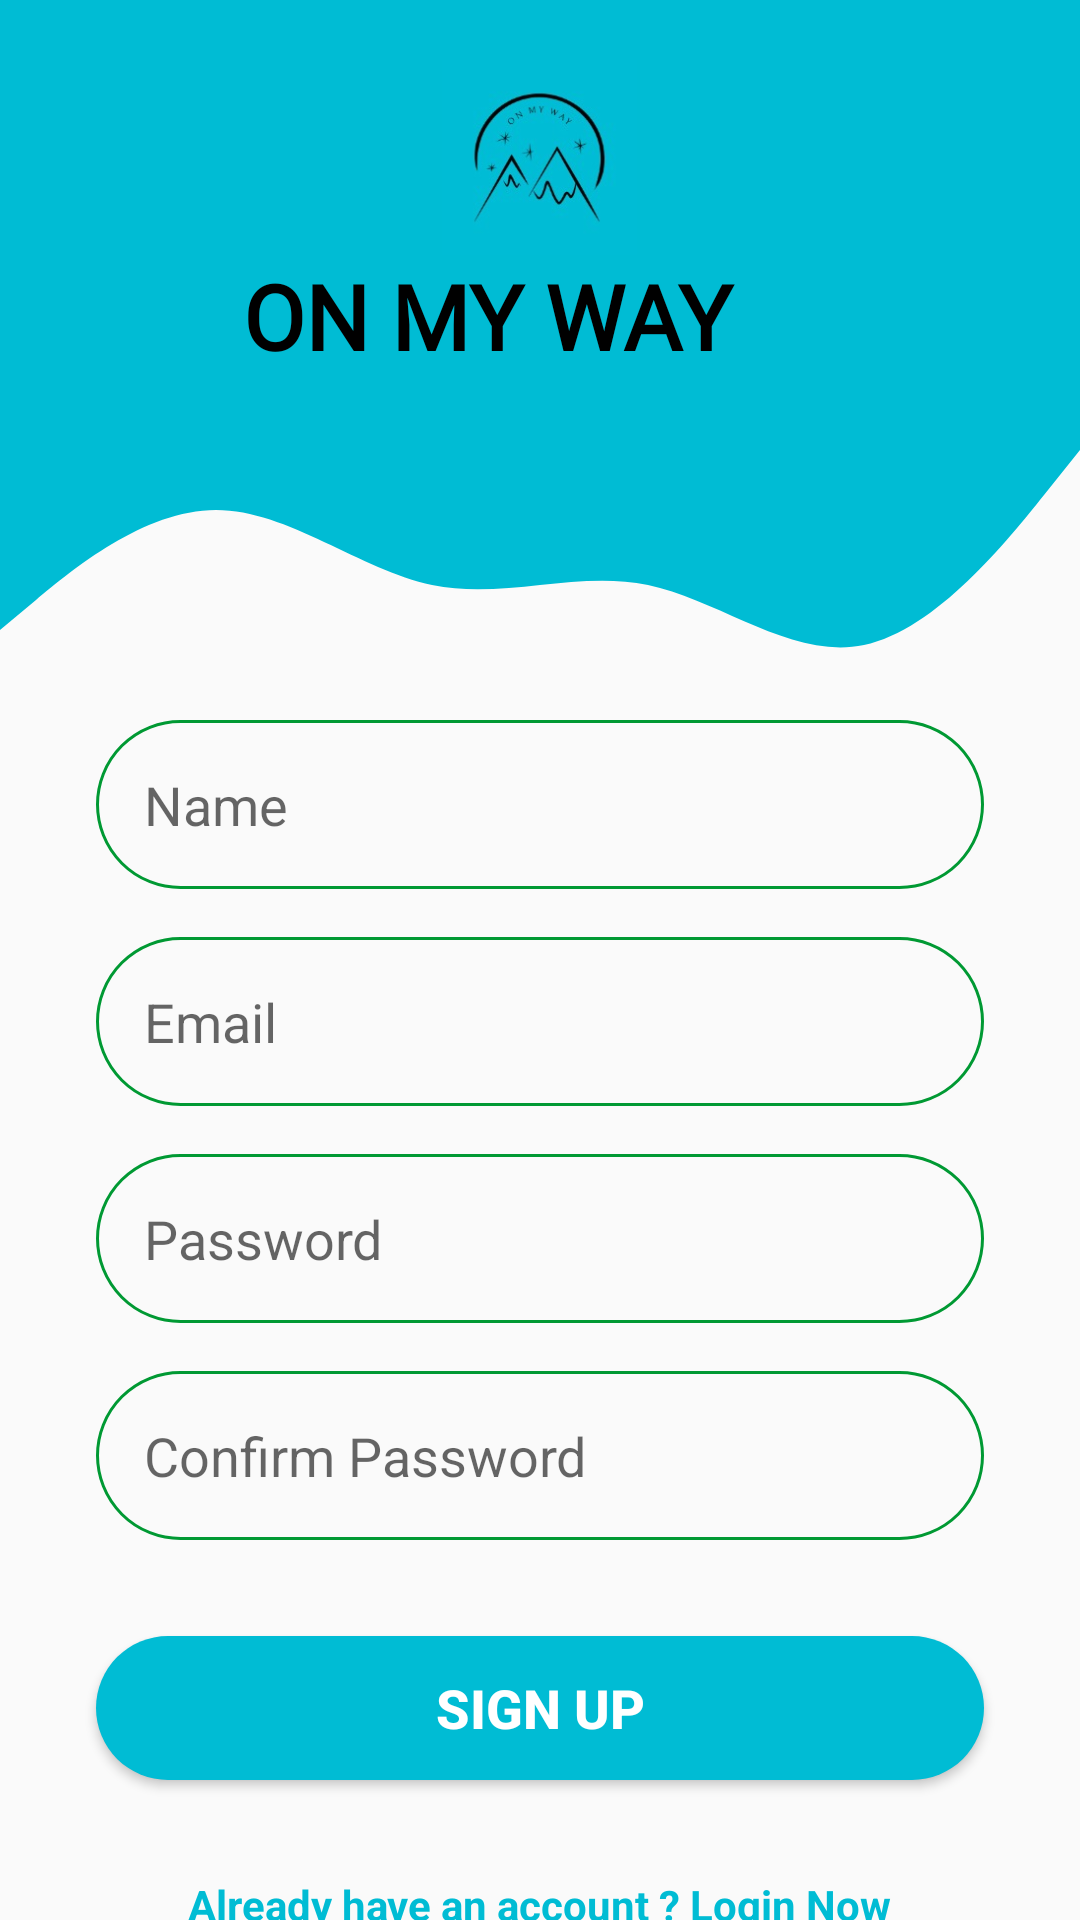

Here is an Android app screen rendered from its layout file. Give the layout XML and the strings, colors and styles it references.
<!-- AndroidManifest.xml: application theme Theme.TourGuide -->
<!-- res/layout/activity_register.xml -->
<?xml version="1.0" encoding="utf-8"?>
<androidx.constraintlayout.widget.ConstraintLayout xmlns:android="http://schemas.android.com/apk/res/android"
    xmlns:app="http://schemas.android.com/apk/res-auto"
    xmlns:tools="http://schemas.android.com/tools"
    android:layout_width="match_parent"
    android:layout_height="match_parent"
    tools:context=".common.Register">

    <RelativeLayout
        android:id="@+id/topView"
        android:layout_width="match_parent"
        android:layout_height="140dp"
        android:background="#00bcd4"
        android:padding="20dp"
        app:layout_constraintEnd_toEndOf="parent"
        app:layout_constraintStart_toStartOf="parent"
        app:layout_constraintTop_toTopOf="parent">

        <ImageView
            android:layout_centerHorizontal="true"
            android:id="@+id/imageView"
            android:layout_width="81dp"
            android:layout_height="65dp"
            android:src="@drawable/goodlogo" />

        <TextView
            android:layout_centerHorizontal="true"
            android:layout_below="@id/imageView"
            android:id="@+id/topText"
            android:layout_width="198dp"
            android:layout_height="42dp"
            android:fontFamily="@font/aclonica"
            android:text="@string/app_name"
            android:textColor="@color/black"
            android:textSize="30dp"
            android:textStyle="bold" />


    </RelativeLayout>

    <View
        android:id="@+id/view2"
        android:layout_width="0dp"
        android:layout_height="100dp"
        android:background="@drawable/wave"
        app:layout_constraintEnd_toEndOf="parent"
        app:layout_constraintHorizontal_bias="0.0"
        app:layout_constraintStart_toStartOf="parent"
        app:layout_constraintTop_toBottomOf="@+id/topView" />

    <EditText
        android:id="@+id/inputName"
        android:layout_width="0dp"
        android:layout_height="wrap_content"
        android:layout_marginStart="32dp"
        android:layout_marginEnd="32dp"
        android:background="@drawable/round_border"
        android:drawablePadding="16dp"
        android:ems="10"
        android:hint="Name"
        android:inputType="text"
        android:padding="16dp"
        app:layout_constraintEnd_toEndOf="parent"
        app:layout_constraintHorizontal_bias="0.0"
        app:layout_constraintStart_toStartOf="parent"
        app:layout_constraintTop_toBottomOf="@+id/view2" />

    <EditText
        android:id="@+id/inputEmail"
        android:layout_width="0dp"
        android:layout_height="wrap_content"
        android:layout_marginStart="32dp"
        android:layout_marginTop="16dp"
        android:layout_marginEnd="32dp"
        android:background="@drawable/round_border"
        android:drawablePadding="16dp"
        android:ems="10"
        android:hint="Email"
        android:inputType="textEmailAddress"
        android:padding="16dp"
        app:layout_constraintEnd_toEndOf="parent"
        app:layout_constraintStart_toStartOf="parent"
        app:layout_constraintTop_toBottomOf="@+id/inputName" />

    <EditText
        android:id="@+id/inputPassword"
        android:layout_width="0dp"
        android:layout_height="wrap_content"
        android:layout_marginStart="32dp"
        android:layout_marginTop="16dp"
        android:layout_marginEnd="32dp"
        android:background="@drawable/round_border"
        android:drawablePadding="16dp"
        android:ems="10"
        android:hint="Password"
        android:inputType="textPassword"
        android:padding="16dp"
        app:layout_constraintEnd_toEndOf="parent"
        app:layout_constraintStart_toStartOf="parent"
        app:layout_constraintTop_toBottomOf="@+id/inputEmail" />
    <EditText
        android:id="@+id/inputConfirmPassword"
        android:layout_width="0dp"
        android:layout_height="wrap_content"
        android:layout_marginStart="32dp"
        android:layout_marginTop="16dp"
        android:layout_marginEnd="32dp"
        android:background="@drawable/round_border"
        android:drawablePadding="16dp"
        android:ems="10"
        android:hint="Confirm Password"
        android:inputType="textPassword"
        android:padding="16dp"
        app:layout_constraintEnd_toEndOf="parent"
        app:layout_constraintStart_toStartOf="parent"
        app:layout_constraintTop_toBottomOf="@+id/inputPassword" />


    <Button
        android:id="@+id/btnRegister"
        android:layout_width="0dp"
        android:layout_height="wrap_content"
        android:layout_marginStart="32dp"
        android:layout_marginTop="32dp"
        android:layout_marginEnd="32dp"
        android:background="@drawable/round_bg"
        android:text="SIGN UP"
        android:textColor="@android:color/white"
        android:textSize="18dp"
        android:textStyle="bold"

        app:layout_constraintEnd_toEndOf="parent"
        app:layout_constraintHorizontal_bias="0.0"
        app:layout_constraintStart_toStartOf="parent"
        app:layout_constraintTop_toBottomOf="@+id/inputConfirmPassword" />

    <TextView
        android:id="@+id/goToLogin"
        android:layout_width="wrap_content"
        android:layout_height="wrap_content"
        android:layout_marginStart="32dp"
        android:layout_marginTop="32dp"
        android:layout_marginEnd="32dp"
        android:layout_weight="1"
        android:text="Already have an account ? Login Now"
        android:textColor="#00bcd4"
        android:textStyle="bold"
        app:layout_constraintEnd_toEndOf="parent"
        app:layout_constraintStart_toStartOf="parent"
        app:layout_constraintTop_toBottomOf="@+id/btnRegister" />

</androidx.constraintlayout.widget.ConstraintLayout>
<!-- resources referenced by this layout -->
<resources>
  <color name="black">#FF000000</color>
  <!-- drawable goodlogo: jpg bitmap (drawable-v24, 7822 bytes) -->
  <!-- drawable round_bg (drawable) -->
  <?xml version="1.0" encoding="utf-8"?>
  <shape xmlns:android="http://schemas.android.com/apk/res/android">
  
      <solid android:color="#00bcd4"/>
      <corners android:radius="100dp"/>
  </shape>
  <!-- drawable round_border (drawable) -->
  <?xml version="1.0" encoding="utf-8"?>
  <shape android:shape="rectangle" xmlns:android="http://schemas.android.com/apk/res/android">
      <stroke android:color="@color/green" android:width="1dp"/>
      <corners android:radius="100dp"/>
  </shape>
  <!-- drawable wave (drawable) -->
  <vector xmlns:android="http://schemas.android.com/apk/res/android"
      android:width="1440dp"
      android:height="320dp"
      android:viewportWidth="1440"
      android:viewportHeight="320">
    <path
        android:pathData="M0,224L48,192C96,160 192,96 288,96C384,96 480,160 576,176C672,192 768,160 864,176C960,192 1056,256 1152,240C1248,224 1344,128 1392,80L1440,32L1440,0L1392,0C1344,0 1248,0 1152,0C1056,0 960,0 864,0C768,0 672,0 576,0C480,0 384,0 288,0C192,0 96,0 48,0L0,0Z"
        android:fillColor="#00bcd4"
        android:fillAlpha="1"/>
  </vector>
  <string name="app_name">ON MY WAY</string>
  <style name="Theme.TourGuide" parent="Theme.AppCompat.Light.NoActionBar">
          
          <item name="colorPrimary">@color/purple_500</item>
          <item name="colorPrimaryVariant">@color/purple_700</item>
          <item name="colorOnPrimary">@color/white</item>
          
          <item name="colorSecondary">@color/teal_200</item>
          <item name="colorSecondaryVariant">@color/teal_700</item>
          <item name="colorOnSecondary">@color/black</item>
          
          <item name="android:statusBarColor" tools:targetApi="l">?attr/colorPrimaryVariant</item>
          
      </style>
  <color name="green">#009933</color>
  <color name="purple_500">#FF6200EE</color>
  <color name="purple_700">#FF3700B3</color>
  <color name="white">#FFFFFFFF</color>
  <color name="teal_200">#FF03DAC5</color>
  <color name="teal_700">#FF018786</color>
</resources>
